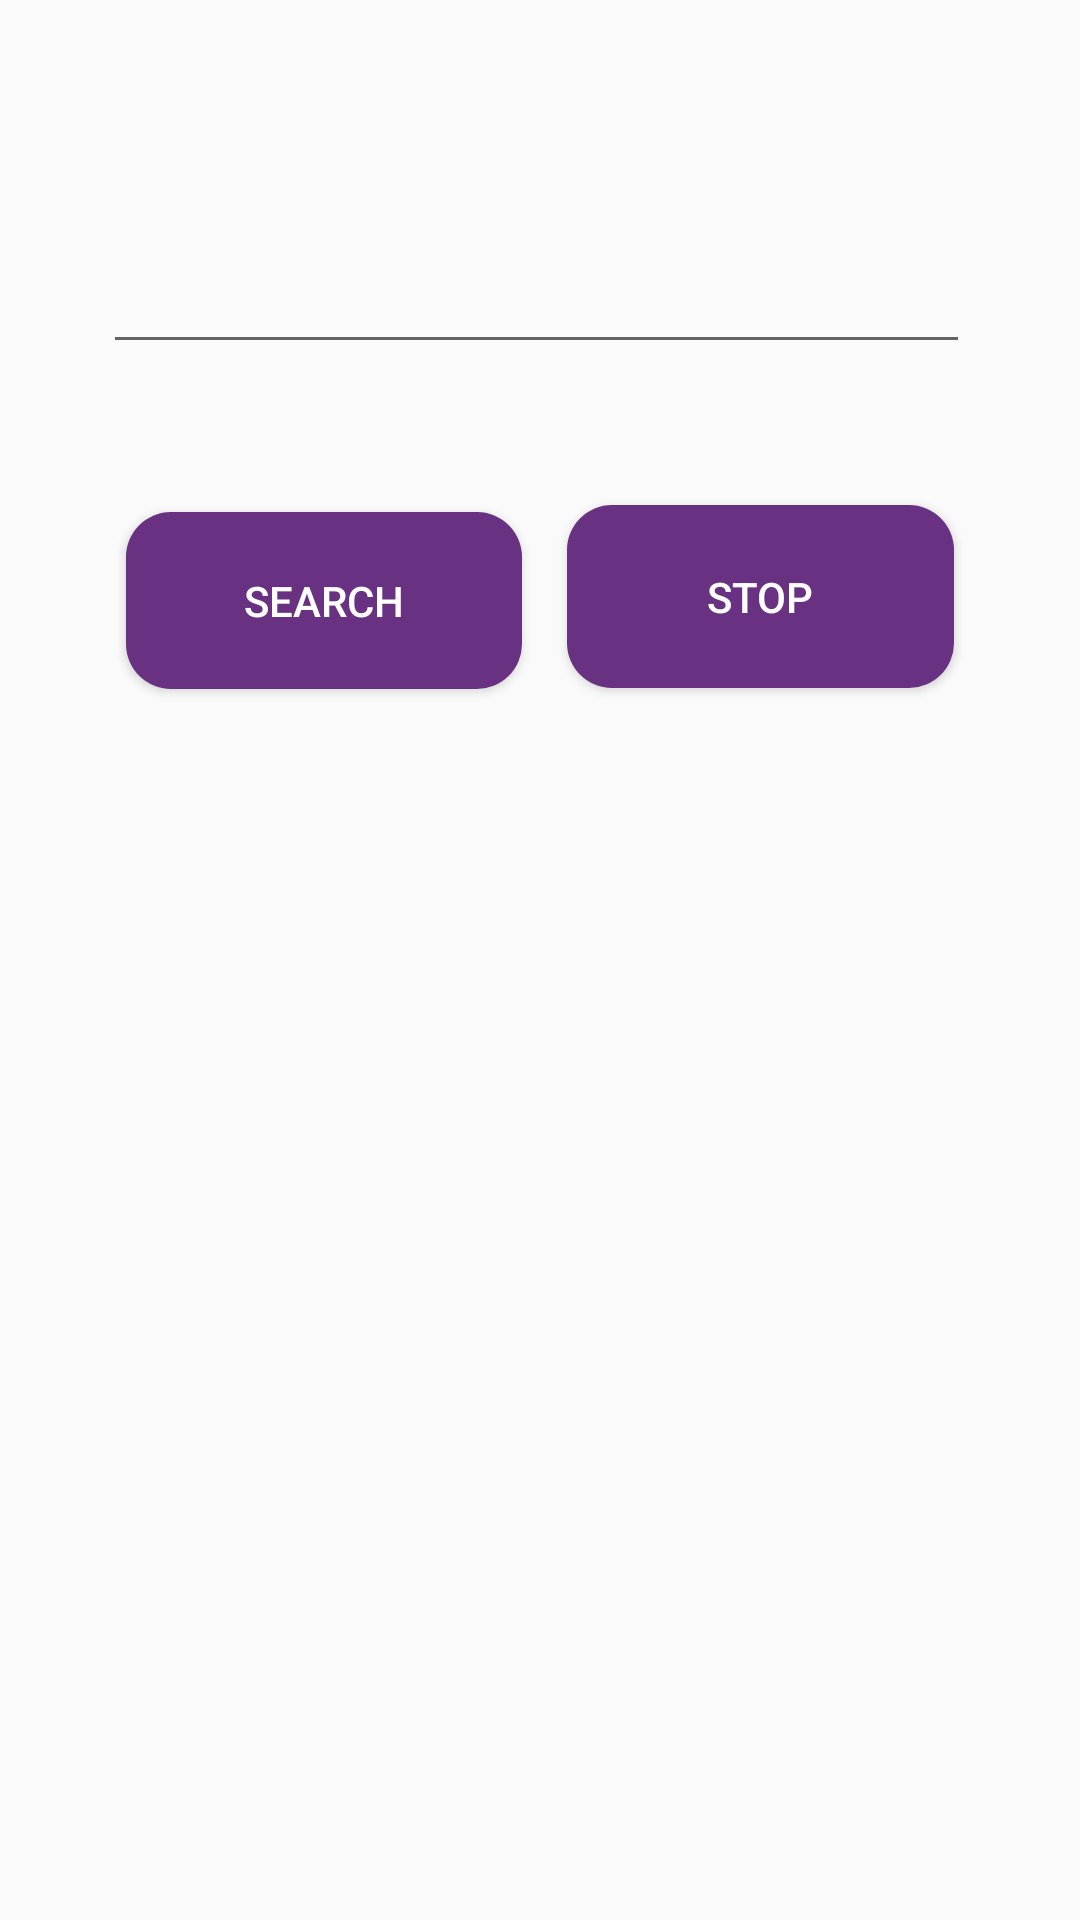

Reconstruct the res/layout file that produces this screen, plus the resources it refers to.
<!-- AndroidManifest.xml: application theme AppTheme -->
<!-- res/layout/activity_search_dog_breeds.xml -->
<?xml version="1.0" encoding="utf-8"?>
<android.support.constraint.ConstraintLayout xmlns:android="http://schemas.android.com/apk/res/android"
    xmlns:app="http://schemas.android.com/apk/res-auto"
    xmlns:tools="http://schemas.android.com/tools"
    android:layout_width="match_parent"
    android:layout_height="match_parent"
    tools:context=".SearchDogBreeds">

    <android.support.v4.view.ViewPager
        android:id="@+id/viewPager"
        android:layout_width="285dp"
        android:layout_height="193dp"
        android:layout_marginStart="8dp"
        android:layout_marginLeft="8dp"
        android:layout_marginTop="8dp"
        android:layout_marginEnd="8dp"
        android:layout_marginRight="8dp"
        android:layout_marginBottom="8dp"
        app:layout_constraintBottom_toBottomOf="parent"
        app:layout_constraintEnd_toEndOf="parent"
        app:layout_constraintStart_toStartOf="parent"
        app:layout_constraintTop_toTopOf="parent"
        app:layout_constraintVertical_bias="0.708"
        app:srcCompat="@android:drawable/alert_dark_frame" />

    <EditText
        android:id="@+id/searchTextView"
        android:layout_width="289dp"
        android:layout_height="48dp"
        android:layout_margin="6dp"
        android:layout_marginStart="8dp"
        android:layout_marginLeft="8dp"
        android:layout_marginTop="8dp"
        android:layout_marginEnd="8dp"
        android:layout_marginRight="8dp"
        android:layout_marginBottom="8dp"
        android:ems="10"
        android:inputType="textPersonName"
        android:text=""
        app:layout_constraintBottom_toBottomOf="parent"
        app:layout_constraintEnd_toEndOf="parent"
        app:layout_constraintHorizontal_bias="0.481"
        app:layout_constraintStart_toStartOf="parent"
        app:layout_constraintTop_toTopOf="parent"
        app:layout_constraintVertical_bias="0.116" />

    <Button
        android:id="@+id/cancel"
        android:layout_width="129dp"
        android:layout_height="61dp"
        android:layout_marginStart="8dp"
        android:layout_marginLeft="8dp"
        android:layout_marginTop="8dp"
        android:layout_marginEnd="8dp"
        android:layout_marginRight="8dp"
        android:layout_marginBottom="8dp"
        android:background="@drawable/custom_button_drawable"
        android:text="Stop"
        android:textColor="@color/white"
        app:layout_constraintBottom_toBottomOf="parent"
        app:layout_constraintEnd_toEndOf="parent"
        app:layout_constraintHorizontal_bias="0.842"
        app:layout_constraintStart_toStartOf="parent"
        app:layout_constraintTop_toTopOf="parent"
        app:layout_constraintVertical_bias="0.285" />

    <Button
        android:id="@+id/searchButton"
        android:layout_width="132dp"
        android:layout_height="59dp"
        android:layout_marginStart="8dp"
        android:layout_marginLeft="8dp"
        android:layout_marginTop="8dp"
        android:layout_marginEnd="8dp"
        android:layout_marginRight="8dp"
        android:layout_marginBottom="8dp"
        android:background="@drawable/custom_button_drawable"
        android:text="Search"
        android:textColor="@color/white"
        app:layout_constraintBottom_toBottomOf="parent"
        app:layout_constraintEnd_toEndOf="parent"
        app:layout_constraintHorizontal_bias="0.16"
        app:layout_constraintStart_toStartOf="parent"
        app:layout_constraintTop_toTopOf="parent"
        app:layout_constraintVertical_bias="0.288" />

</android.support.constraint.ConstraintLayout>
<!-- resources referenced by this layout -->
<resources>
  <color name="white">#FFFFFF</color>
  <!-- drawable custom_button_drawable (drawable) -->
  <?xml version="1.0" encoding="utf-8"?>
  <selector xmlns:android="http://schemas.android.com/apk/res/android">
      <item>
          <shape android:shape="rectangle">
  
              <gradient
                  android:angle="180"
                  android:centerColor="@color/colorPrimary"
                  android:centerX="50%"
                  android:endColor="@color/colorPrimary"
                  android:startColor="@color/colorPrimary"
  
                  ></gradient>
  
              <corners android:radius="15dp" />
          </shape>
      </item>
  
  </selector>
  <style name="AppTheme" parent="Theme.AppCompat.Light.DarkActionBar">
          
          <item name="colorPrimary">@color/colorPrimary</item>
          <item name="colorPrimaryDark">@color/colorPrimary</item>
          <item name="colorAccent">@color/colorPrimary</item>
      </style>
  <color name="colorPrimary">#693182</color>
</resources>
